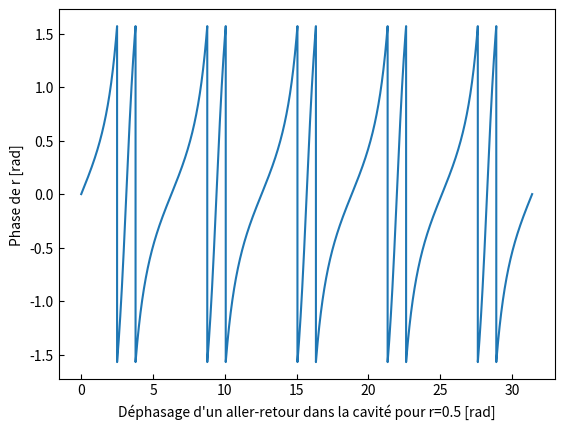

Generate this figure with matplotlib:
import matplotlib.pyplot as mpl
import numpy as np


r1 = .5 # ou .5
delta = np.linspace(0, 10*np.pi, 100000)

def phi(delta, r=r1):
	num = (1-r**2)*np.sin(delta)
	denom = 2*r+(1+r**2)*np.cos(delta)
	return np.arctan(num/denom)

mpl.plot(delta, phi(delta))
mpl.tick_params(direction='in')
mpl.xlabel(f"Déphasage d'un aller-retour dans la cavité pour r={r1} [rad]")
mpl.ylabel("Phase de r [rad]")
mpl.savefig(f"r{r1}phase.pdf")
mpl.show()
